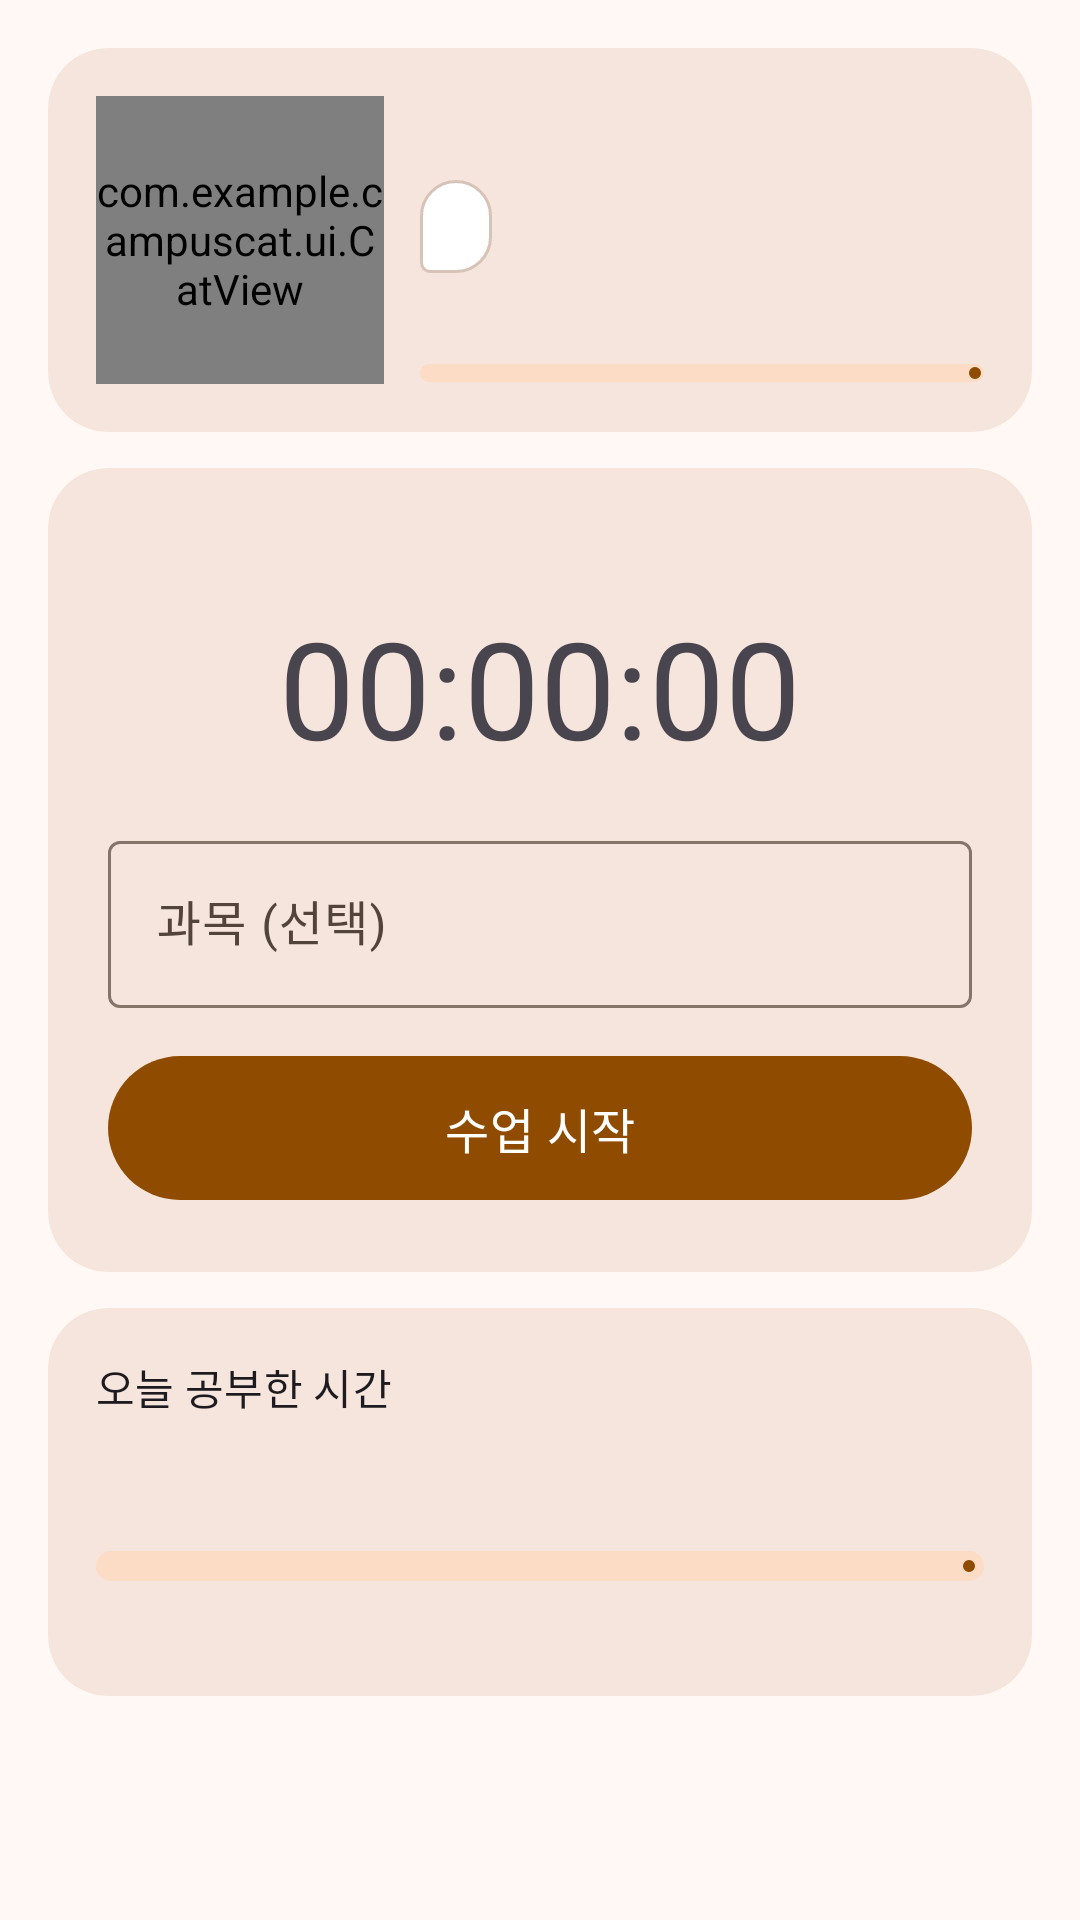

Android layout source for this screen:
<!-- AndroidManifest.xml: application theme Theme.CampusCat -->
<!-- res/layout/fragment_home.xml -->
<?xml version="1.0" encoding="utf-8"?>
<androidx.core.widget.NestedScrollView xmlns:android="http://schemas.android.com/apk/res/android"
    xmlns:app="http://schemas.android.com/apk/res-auto"
    xmlns:tools="http://schemas.android.com/tools"
    android:layout_width="match_parent"
    android:layout_height="match_parent"
    android:fillViewport="true">

    <LinearLayout
        android:layout_width="match_parent"
        android:layout_height="wrap_content"
        android:orientation="vertical"
        android:padding="16dp">

        
        <com.google.android.material.card.MaterialCardView
            style="@style/Widget.CampusCat.Card"
            android:layout_width="match_parent"
            android:layout_height="wrap_content">

            <LinearLayout
                android:layout_width="match_parent"
                android:layout_height="wrap_content"
                android:gravity="center_vertical"
                android:orientation="horizontal"
                android:padding="16dp">

                <com.example.campuscat.ui.CatView
                    android:id="@+id/home_cat"
                    android:layout_width="96dp"
                    android:layout_height="96dp" />

                <LinearLayout
                    android:layout_width="0dp"
                    android:layout_height="wrap_content"
                    android:layout_marginStart="12dp"
                    android:layout_weight="1"
                    android:orientation="vertical">

                    <TextView
                        android:id="@+id/home_greeting"
                        android:layout_width="wrap_content"
                        android:layout_height="wrap_content"
                        android:textAppearance="?attr/textAppearanceTitleMedium"
                        tools:text="안녕, 냥이!" />

                    <TextView
                        android:id="@+id/home_bubble"
                        android:layout_width="wrap_content"
                        android:layout_height="wrap_content"
                        android:layout_marginTop="6dp"
                        android:background="@drawable/bg_speech_bubble"
                        android:paddingStart="12dp"
                        android:paddingTop="6dp"
                        android:paddingEnd="12dp"
                        android:paddingBottom="6dp"
                        android:textAppearance="?attr/textAppearanceBodyMedium"
                        tools:text="오늘도 같이 공부하자냥!" />

                    <TextView
                        android:id="@+id/home_level"
                        android:layout_width="wrap_content"
                        android:layout_height="wrap_content"
                        android:layout_marginTop="10dp"
                        android:textAppearance="?attr/textAppearanceBodySmall"
                        android:textColor="?attr/colorOnSurfaceVariant"
                        tools:text="Lv.3 새내기 냥이 · 다음 레벨까지 40 XP" />

                    <com.google.android.material.progressindicator.LinearProgressIndicator
                        android:id="@+id/home_xp_progress"
                        android:layout_width="match_parent"
                        android:layout_height="wrap_content"
                        android:layout_marginTop="4dp"
                        app:trackCornerRadius="4dp"
                        app:trackThickness="6dp" />
                </LinearLayout>
            </LinearLayout>
        </com.google.android.material.card.MaterialCardView>

        
        <com.google.android.material.card.MaterialCardView
            style="@style/Widget.CampusCat.Card"
            android:layout_width="match_parent"
            android:layout_height="wrap_content"
            android:layout_marginTop="12dp">

            <LinearLayout
                android:layout_width="match_parent"
                android:layout_height="wrap_content"
                android:gravity="center_horizontal"
                android:orientation="vertical"
                android:padding="20dp">

                <TextView
                    android:id="@+id/home_status"
                    android:layout_width="wrap_content"
                    android:layout_height="wrap_content"
                    android:textAppearance="?attr/textAppearanceLabelLarge"
                    android:textColor="?attr/colorOnSurfaceVariant"
                    tools:text="수업 대기 중" />

                <TextView
                    android:id="@+id/home_timer"
                    android:layout_width="wrap_content"
                    android:layout_height="wrap_content"
                    android:layout_marginTop="4dp"
                    android:fontFeatureSettings="tnum"
                    android:text="00:00:00"
                    android:textAppearance="?attr/textAppearanceDisplayMedium"
                    tools:ignore="HardcodedText" />

                <TextView
                    android:id="@+id/home_started_at"
                    android:layout_width="wrap_content"
                    android:layout_height="wrap_content"
                    android:textAppearance="?attr/textAppearanceBodySmall"
                    android:textColor="?attr/colorPrimary"
                    android:visibility="gone"
                    tools:text="14:03 시작 · +25 XP 쌓는 중"
                    tools:visibility="visible" />

                <com.google.android.material.textfield.TextInputLayout
                    android:id="@+id/home_subject_layout"
                    style="@style/Widget.Material3.TextInputLayout.OutlinedBox"
                    android:layout_width="match_parent"
                    android:layout_height="wrap_content"
                    android:layout_marginTop="16dp"
                    android:hint="@string/home_subject_hint">

                    <com.google.android.material.textfield.TextInputEditText
                        android:id="@+id/home_subject_input"
                        android:layout_width="match_parent"
                        android:layout_height="wrap_content"
                        android:imeOptions="actionDone"
                        android:inputType="text"
                        android:maxLength="30"
                        android:maxLines="1" />
                </com.google.android.material.textfield.TextInputLayout>

                <com.google.android.material.button.MaterialButton
                    android:id="@+id/home_start_button"
                    android:layout_width="match_parent"
                    android:layout_height="56dp"
                    android:layout_marginTop="12dp"
                    android:text="@string/home_start"
                    android:textAppearance="?attr/textAppearanceTitleMedium"
                    app:icon="@drawable/ic_play" />

                <com.google.android.material.button.MaterialButton
                    android:id="@+id/home_stop_button"
                    style="@style/Widget.Material3.Button.TonalButton"
                    android:layout_width="match_parent"
                    android:layout_height="56dp"
                    android:layout_marginTop="12dp"
                    android:text="@string/home_stop"
                    android:textAppearance="?attr/textAppearanceTitleMedium"
                    android:visibility="gone"
                    app:icon="@drawable/ic_stop" />
            </LinearLayout>
        </com.google.android.material.card.MaterialCardView>

        
        <com.google.android.material.card.MaterialCardView
            style="@style/Widget.CampusCat.Card"
            android:layout_width="match_parent"
            android:layout_height="wrap_content"
            android:layout_marginTop="12dp">

            <LinearLayout
                android:layout_width="match_parent"
                android:layout_height="wrap_content"
                android:orientation="vertical"
                android:padding="16dp">

                <LinearLayout
                    android:layout_width="match_parent"
                    android:layout_height="wrap_content"
                    android:orientation="horizontal">

                    <TextView
                        android:layout_width="0dp"
                        android:layout_height="wrap_content"
                        android:layout_weight="1"
                        android:text="@string/home_today_title"
                        android:textAppearance="?attr/textAppearanceTitleSmall" />

                    <TextView
                        android:id="@+id/home_today_goal"
                        android:layout_width="wrap_content"
                        android:layout_height="wrap_content"
                        android:textAppearance="?attr/textAppearanceBodySmall"
                        android:textColor="?attr/colorOnSurfaceVariant"
                        tools:text="목표 2시간" />
                </LinearLayout>

                <TextView
                    android:id="@+id/home_today_total"
                    android:layout_width="wrap_content"
                    android:layout_height="wrap_content"
                    android:layout_marginTop="4dp"
                    android:textAppearance="?attr/textAppearanceHeadlineSmall"
                    tools:text="1시간 20분" />

                <com.google.android.material.progressindicator.LinearProgressIndicator
                    android:id="@+id/home_today_progress"
                    android:layout_width="match_parent"
                    android:layout_height="wrap_content"
                    android:layout_marginTop="8dp"
                    app:trackCornerRadius="5dp"
                    app:trackThickness="10dp" />

                <TextView
                    android:id="@+id/home_today_hint"
                    android:layout_width="wrap_content"
                    android:layout_height="wrap_content"
                    android:layout_marginTop="6dp"
                    android:textAppearance="?attr/textAppearanceBodySmall"
                    android:textColor="?attr/colorOnSurfaceVariant"
                    tools:text="목표까지 40분 남았어요" />
            </LinearLayout>
        </com.google.android.material.card.MaterialCardView>
    </LinearLayout>
</androidx.core.widget.NestedScrollView>
<!-- resources referenced by this layout -->
<resources>
  <!-- drawable bg_speech_bubble (drawable) -->
  <?xml version="1.0" encoding="utf-8"?>
  <shape xmlns:android="http://schemas.android.com/apk/res/android"
      android:shape="rectangle">
      <solid android:color="?attr/colorSurfaceContainerLowest" />
      <stroke
          android:width="1dp"
          android:color="?attr/colorOutlineVariant" />
      <corners
          android:bottomLeftRadius="4dp"
          android:bottomRightRadius="16dp"
          android:topLeftRadius="16dp"
          android:topRightRadius="16dp" />
  </shape>
  <string name="home_start">수업 시작</string>
  <string name="home_stop">수업 종료</string>
  <string name="home_subject_hint">과목 (선택)</string>
  <string name="home_today_title">오늘 공부한 시간</string>
  <style name="Widget.CampusCat.Card" parent="Widget.Material3.CardView.Filled">
          <item name="cardCornerRadius">20dp</item>
          <item name="cardBackgroundColor">?attr/colorSurfaceContainerHigh</item>
      </style>
  <style name="Theme.CampusCat" parent="Base.Theme.CampusCat" />
  <color name="md_primary">#8F4C00</color>
  <color name="md_on_primary">#FFFFFF</color>
  <color name="md_primary_container">#FFDCC2</color>
  <color name="md_on_primary_container">#2F1500</color>
  <color name="md_secondary">#745944</color>
  <color name="md_on_secondary">#FFFFFF</color>
  <color name="md_secondary_container">#FCDCC5</color>
  <color name="md_on_secondary_container">#2A1708</color>
  <color name="md_tertiary">#5C6237</color>
  <color name="md_on_tertiary">#FFFFFF</color>
  <color name="md_tertiary_container">#E1E7B1</color>
  <color name="md_on_tertiary_container">#191E00</color>
  <color name="md_background">#FFF8F5</color>
  <color name="md_on_background">#221A14</color>
  <color name="md_surface">#FFF8F5</color>
  <color name="md_on_surface">#221A14</color>
  <color name="md_surface_variant">#F3DFD2</color>
  <color name="md_on_surface_variant">#52443B</color>
  <color name="md_outline">#84746A</color>
  <color name="md_outline_variant">#D7C3B7</color>
  <color name="md_surface_container_lowest">#FFFFFF</color>
  <color name="md_surface_container_low">#FFF1EA</color>
  <color name="md_surface_container">#FCEBE2</color>
  <color name="md_surface_container_high">#F6E5DC</color>
  <color name="md_surface_container_highest">#F0DFD7</color>
  <color name="md_surface_dim">#E8D7CE</color>
  <color name="md_surface_bright">#FFF8F5</color>
</resources>
